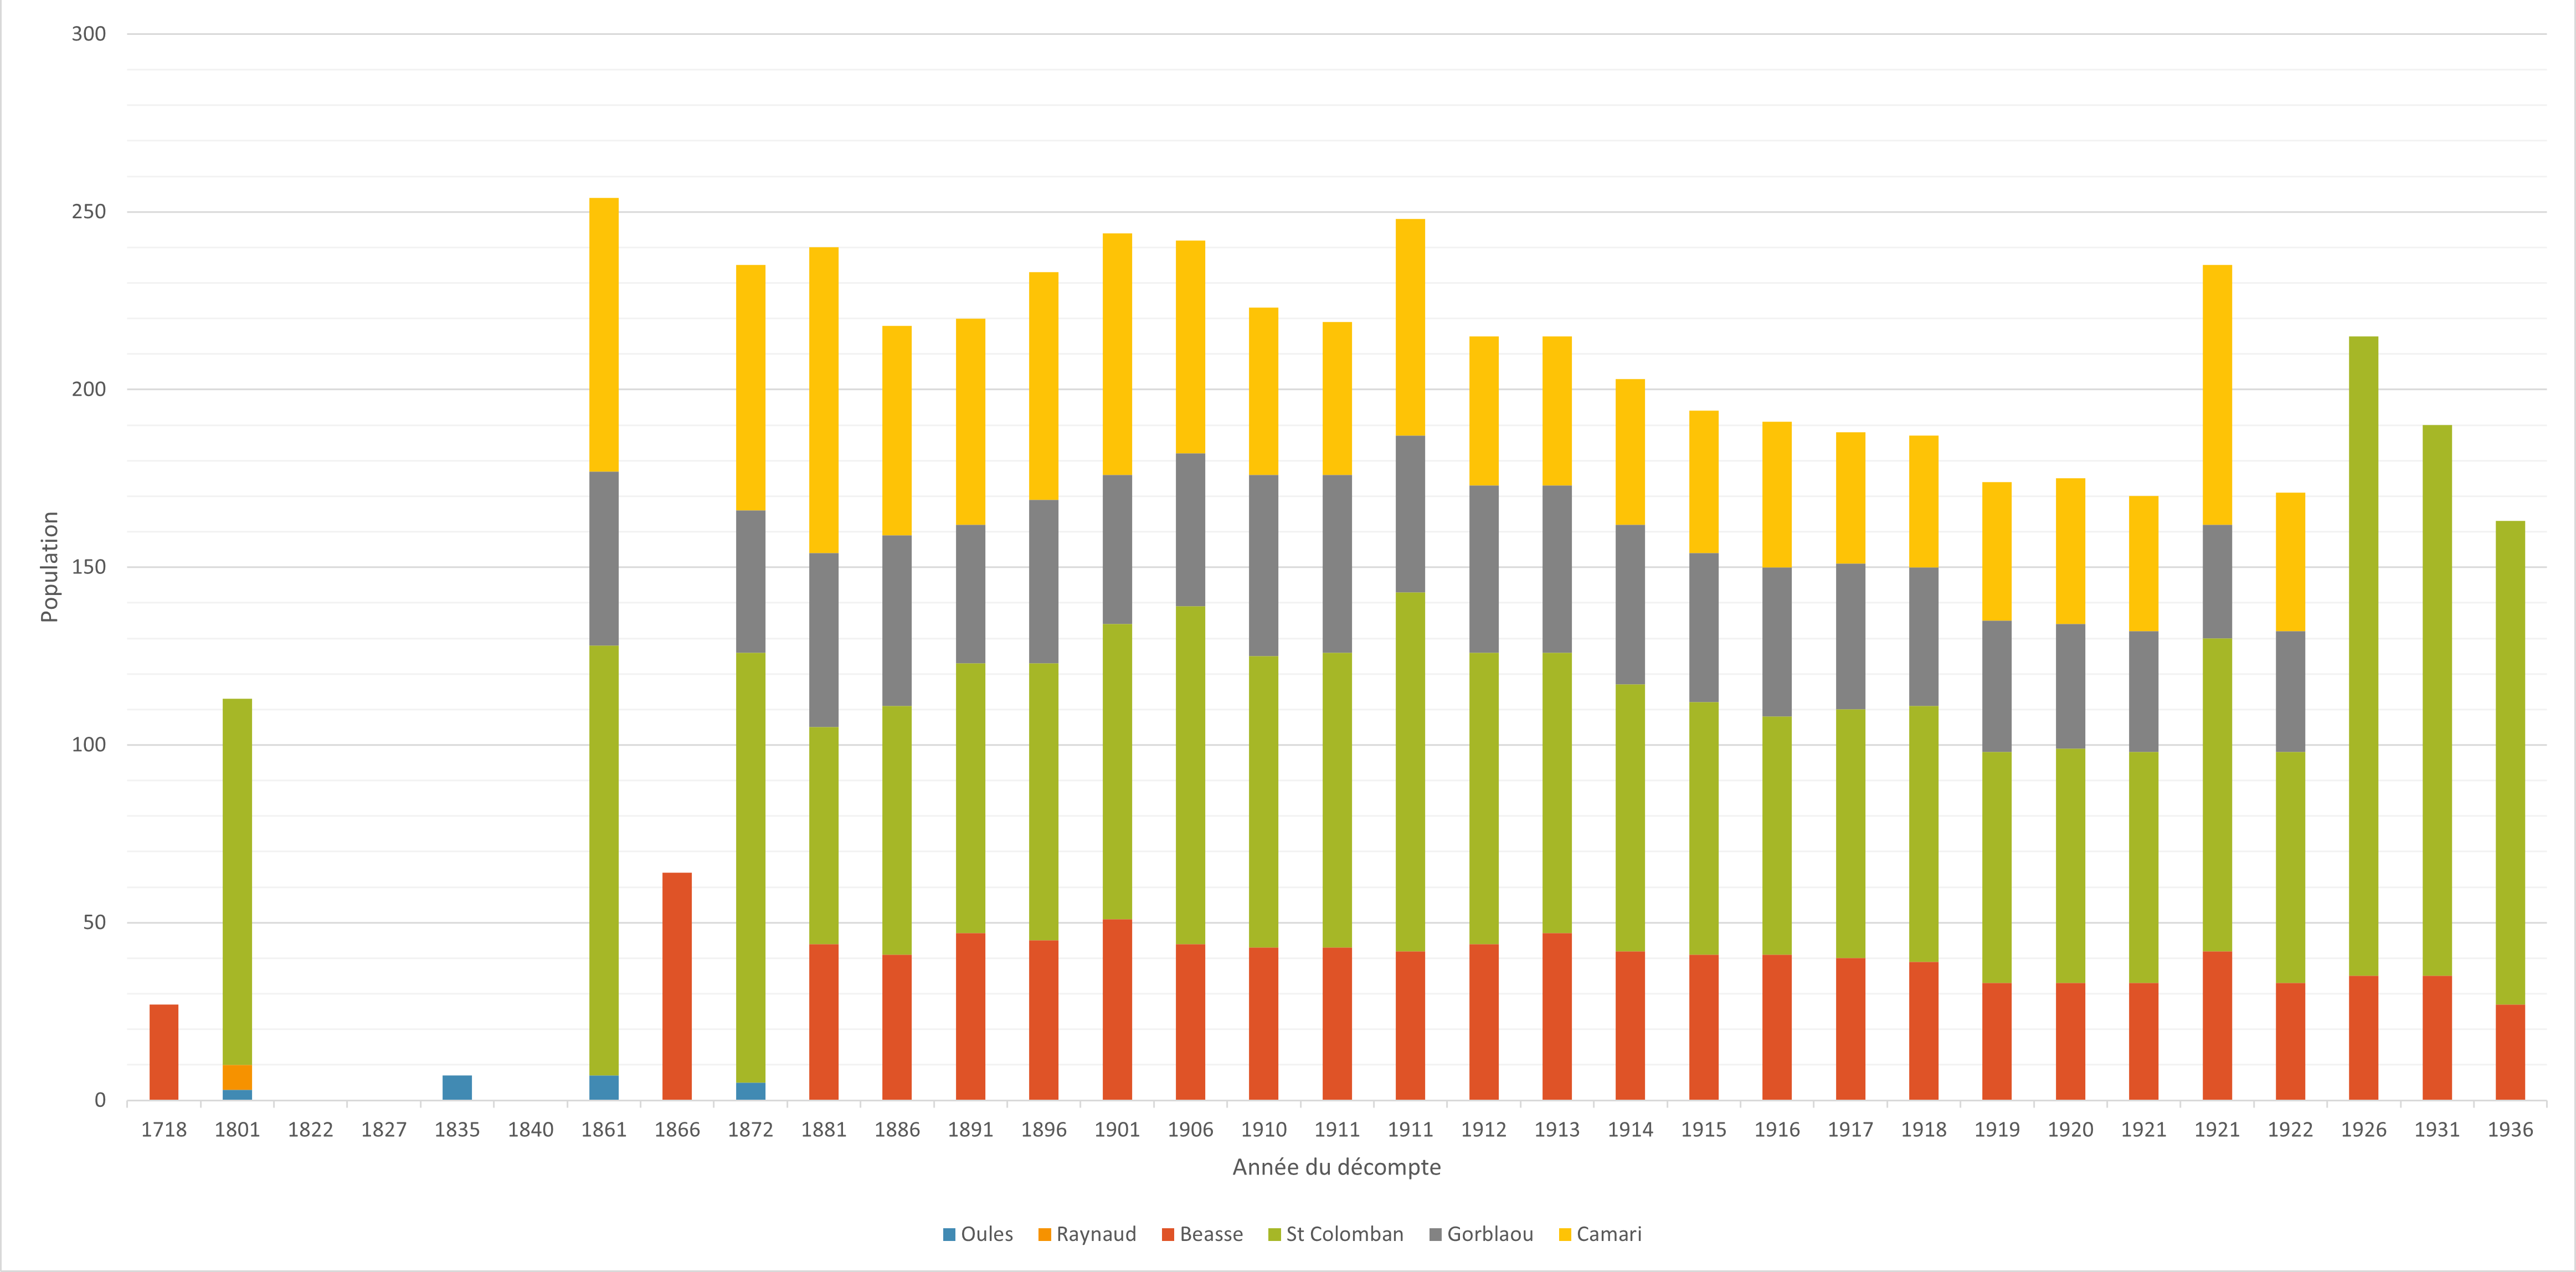

Data behind this chart, as committed beside it:
Notes, Source, Année, St Colomban, Raynaud, Gorblaou, Camari, Beasse
Original non numérisé, État des âmes Beasse (site Beasse), 1718, #N/A, #N/A, #N/A, #N/A, 27
> 12 ans uniquement?Lieux-dits non menti…, Recensement revolutionnaire, 1801, 103, 7, #N/A, #N/A, #N/A
Total sur Lantosque : 247, Luceram non d…, Recensement RF, 1861, 121, 0, 49, 77, #N/A
Original non numérisé, Recensement RF (site Beasse), 1866, #N/A, #N/A, #N/A, #N/A, 64
Luceram non disponible, Recensement RF, 1872, 121, 0, 40, 69, #N/A
Total sur Lantosque : 196, Recensement RF, 1881, 61, 0, 49, 86, 44
Total sur Lantosque : 177, Recensement RF, 1886, 70, 0, 48, 59, 41
Total sur Lantosque : 241, erreur sur le…, Recensement RF, 1891, 76, 0, 39, 58, 47
, Recensement RF, 1896, 78, 0, 46, 64, 45
, Recensement RF, 1901, 83, 0, 42, 68, 51
Total sur Lantosque : 198, Recensement RF, 1906, 95, 0, 43, 60, 44
Que les communiés ?, État des âmes St Col, 1910, 82, 0, 51, 47, 43
Que les communiés ?, État des âmes St Col, 1911, 83, 0, 50, 43, 43
Total sur Lantosque : 206, Recensement RF, 1911, 101, 0, 44, 61, 42
Que les communiés ?, État des âmes St Col, 1912, 82, 0, 47, 42, 44
Que les communiés ?, État des âmes St Col, 1913, 79, 0, 47, 42, 47
Que les communiés ?, État des âmes St Col, 1914, 75, 0, 45, 41, 42
Que les communiés ?, État des âmes St Col, 1915, 71, 0, 42, 40, 41
Que les communiés ?, État des âmes St Col, 1916, 67, 0, 42, 41, 41
Que les communiés ?, État des âmes St Col, 1917, 70, 0, 41, 37, 40
Que les communiés ?, État des âmes St Col, 1918, 72, 0, 39, 37, 39
Que les communiés ?, État des âmes St Col, 1919, 65, 0, 37, 39, 33
Que les communiés ?, État des âmes St Col, 1920, 66, 0, 35, 41, 33
Que les communiés ?, État des âmes St Col, 1921, , 0, 34, 38, 33
Total sur Lantosque : 193, Recensement RF, 1921, 88, 0, 32, 73, 42
Que les communiés ?, État des âmes St Col, 1922, 65, 0, 34, 39, 33
Lieux-dits non mentionnés, tout dans St …, Recensement RF, 1926, 180, 0, #N/A, #N/A, 35
Lieux-dits non mentionnés, tout dans St …, Recensement RF, 1931, 155, 0, #N/A, #N/A, 35
Lieux-dits non mentionnés, tout dans St …, Recensement RF, 1936, 136, 0, #N/A, #N/A, 27
Original non numérisé, Recensement RF (vesubian), 1946, 94, , , , 
Original non numérisé, Recensement RF (vesubian), 1954, 73, , , , 
Original non numérisé, Recensement RF (vesubian), 1962, 68, , , , 
Original non numérisé, Recensement RF (vesubian), 1968, 46, , , , 
Original non numérisé, Recensement RF (vesubian), 1976, 32, , , , 
Original non numérisé, Recensement RF (vesubian), 1984, 25, , , , 
Original non numérisé, Recensement RF (vesubian), 1992, 22, , , , 
